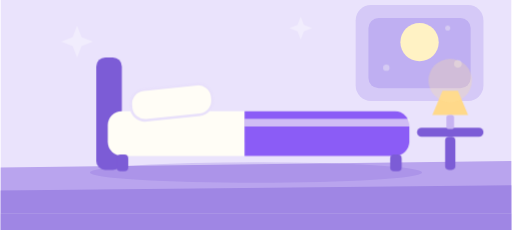
t = 0.00 s
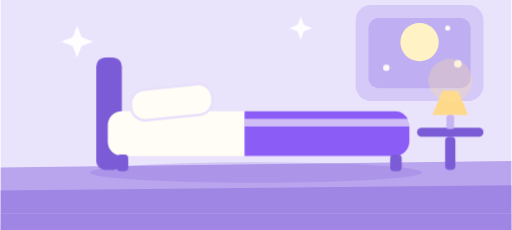
t = 4.75 s
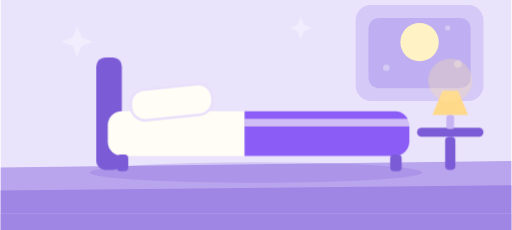
t = 9.50 s

The animated SVG that drew these frames (rendered in a browser with its animation timeline set to each time). Animation: 4 CSS @keyframes rules; frames cover the first 9.50 s, repeats indefinitely.

<svg xmlns="http://www.w3.org/2000/svg" viewBox="0 0 800 360" width="800" height="360" role="img" aria-label="ホテル">
  <style>
    @keyframes tn-drift { 0%,100% { transform: translateX(0) } 50% { transform: translateX(24px) } }
    @keyframes tn-bob   { 0%,100% { transform: translateY(0) } 50% { transform: translateY(-4px) } }
    @keyframes tn-pulse { 0%,100% { transform: scale(1); opacity: .28 } 50% { transform: scale(1.09); opacity: .42 } }
    @keyframes tn-twinkle { 0%,100% { opacity: .35 } 50% { opacity: .95 } }
    .tn-drift { animation: tn-drift 26s ease-in-out infinite }
    .tn-drift-slow { animation: tn-drift 38s ease-in-out infinite reverse }
    .tn-bob { animation: tn-bob 4s ease-in-out infinite }
    .tn-pulse { transform-box: fill-box; transform-origin: center; animation: tn-pulse 5s ease-in-out infinite }
    .tn-twinkle { animation: tn-twinkle 3.2s ease-in-out infinite }
    @media (prefers-reduced-motion: reduce) {
      .tn-drift, .tn-drift-slow, .tn-bob, .tn-pulse, .tn-twinkle,
      .tn-speed, .tn-steam, .tn-float, .tn-drop, .tn-shadow { animation: none }
    }
  </style>
  <defs><clipPath id="ht-frame"><rect width="800" height="360"/></clipPath></defs>
  <g clip-path="url(#ht-frame)">
    <g transform="translate(0,-26)">
    <rect width="800" height="360" fill="#EAE3FC"/>

    <!-- 窓と月 -->
    <rect x="556" y="34" width="200" height="150" rx="24" fill="#D5C9F7"/>
    <rect x="576" y="54" width="160" height="110" rx="16" fill="#BFAFF2"/>
    <circle cx="656" cy="92" r="30" fill="#FFF2C4"/>
    <g class="tn-twinkle" fill="#FFFDF6" opacity="0.9">
      <circle cx="604" cy="132" r="5"/><circle cx="700" cy="70" r="4"/><circle cx="716" cy="126" r="6"/>
    </g>

    <!-- 星 -->
    <g class="tn-twinkle" fill="#FFFFFF" opacity="0.8">
      <path d="M120 66 L127 84 L145 91 L127 98 L120 116 L113 98 L95 91 L113 84 Z"/>
      <path d="M470 52 L475 65 L488 70 L475 75 L470 88 L465 75 L452 70 L465 65 Z"/>
    </g>

    <!-- 床 -->
    <path d="M0 288 L800 278 L800 360 L0 360 Z" fill="#B9A4EE"/>
    <path d="M0 324 L800 316 L800 360 L0 360 Z" fill="#9F86E4"/>

    <!-- ベッド -->
    <g>
      <ellipse cx="400" cy="296" rx="260" ry="16" fill="#7C5CD6" opacity="0.22"/>
      <rect x="150" y="116" width="40" height="176" rx="14" fill="#7C5CD6"/>
      <rect x="168" y="200" width="472" height="70" rx="22" fill="#FFFDF6"/>
      <path d="M382 200 H618 C630 200 640 210 640 222 V248 C640 260 630 270 618 270 H382 Z" fill="#8B5CF6"/>
      <rect x="382" y="212" width="258" height="12" fill="#FFFDF6" opacity="0.6"/>
      <g transform="rotate(-6 268 186)">
        <rect x="204" y="162" width="128" height="48" rx="22" fill="#FFFDF6"/>
        <rect x="204" y="162" width="128" height="48" rx="22" fill="none" stroke="#E8E0FB" stroke-width="4"/>
      </g>
      <rect x="182" y="268" width="18" height="26" rx="6" fill="#7C5CD6"/>
      <rect x="610" y="268" width="18" height="26" rx="6" fill="#7C5CD6"/>
    </g>

    <!-- サイドテーブルとランプ -->
    <g>
      <rect x="652" y="226" width="104" height="14" rx="7" fill="#7C5CD6"/>
      <rect x="696" y="240" width="16" height="52" rx="6" fill="#7C5CD6"/>
      <path d="M676 206 L692 168 L716 168 L732 206 Z" fill="#FFD98A"/>
      <rect x="698" y="206" width="12" height="22" rx="4" fill="#C7B4F2"/>
      <circle class="tn-pulse" cx="704" cy="152" r="34" fill="#FFE29A" opacity="0.35"/>
    </g>
  </g>
    <rect x="0" y="334" width="800" height="26" fill="#9F86E4"/>
  </g>
</svg>
